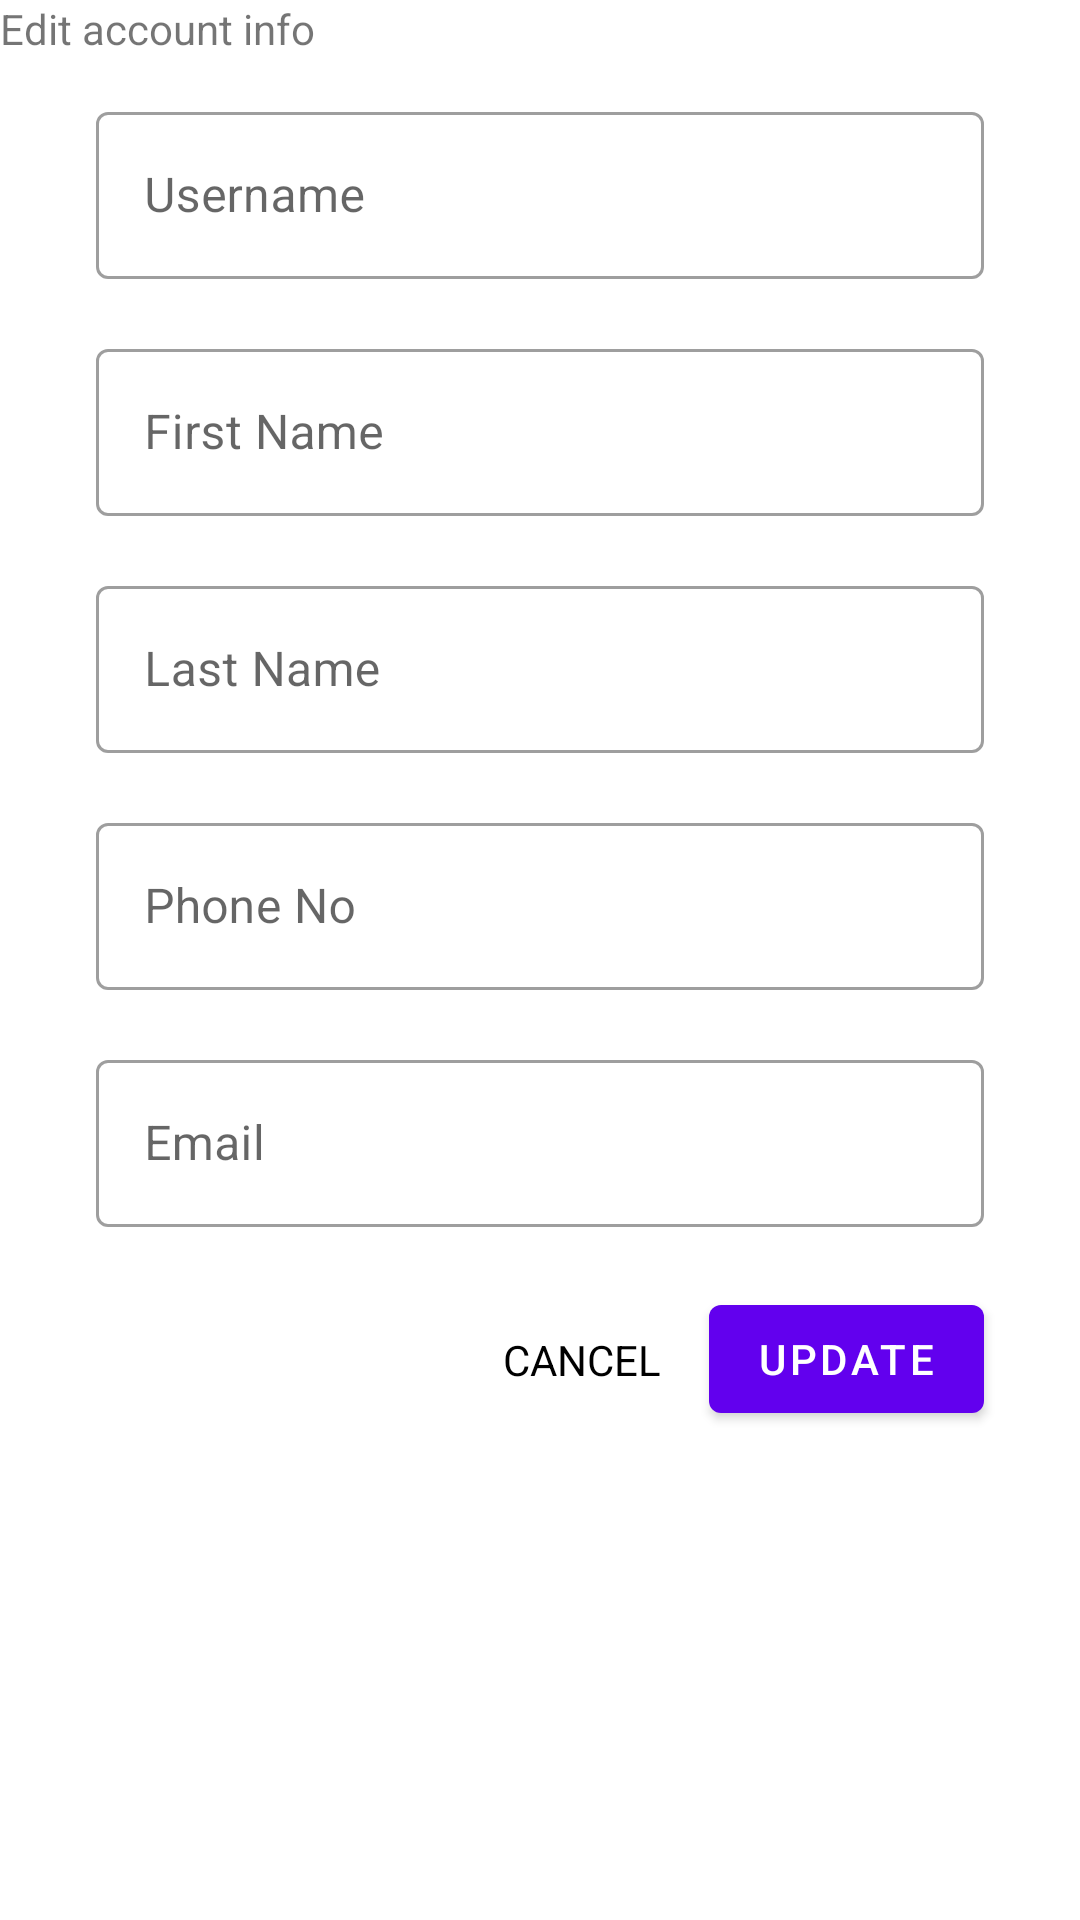

This screen was rendered from an Android layout file. Write that file and the resources it references.
<!-- AndroidManifest.xml: application theme Theme.MessageMe -->
<!-- res/layout/fragment_edit_profile.xml -->
<?xml version="1.0" encoding="utf-8"?>
<androidx.constraintlayout.widget.ConstraintLayout xmlns:android="http://schemas.android.com/apk/res/android"
    xmlns:tools="http://schemas.android.com/tools"
    android:layout_width="match_parent"
    android:layout_height="match_parent"
    xmlns:app="http://schemas.android.com/apk/res-auto"
    tools:context=".ui.EditProfileFragment">

    
    <TextView
        android:id="@+id/textView"
        android:layout_width="match_parent"
        android:layout_height="match_parent"
        android:text="Edit account info" />

    <com.google.android.material.textfield.TextInputLayout
        android:id="@+id/usernameBox"
        style="@style/Widget.MaterialComponents.TextInputLayout.OutlinedBox"
        android:layout_width="match_parent"
        android:layout_height="wrap_content"
        android:layout_marginStart="32dp"
        android:layout_marginTop="32dp"
        android:layout_marginEnd="32dp"
        app:layout_constraintEnd_toEndOf="parent"
        app:layout_constraintStart_toStartOf="parent"
        app:layout_constraintTop_toTopOf="parent">

        <com.google.android.material.textfield.TextInputEditText
            android:id="@+id/usernameText"
            android:layout_width="match_parent"
            android:layout_height="match_parent"
            android:hint="Username"
            android:inputType="textEmailAddress" />

    </com.google.android.material.textfield.TextInputLayout>

    <com.google.android.material.textfield.TextInputLayout
        android:id="@+id/fNameBox"
        style="@style/Widget.MaterialComponents.TextInputLayout.OutlinedBox"
        app:layout_constraintTop_toBottomOf="@id/usernameBox"
        app:layout_constraintStart_toStartOf="parent"
        app:layout_constraintEnd_toEndOf="parent"
        android:layout_width="match_parent"
        android:layout_height="wrap_content"
        android:layout_marginStart="32dp"
        android:layout_marginTop="18dp"
        android:layout_marginEnd="32dp">

        <com.google.android.material.textfield.TextInputEditText
            android:id="@+id/fNameText"
            android:layout_width="match_parent"
            android:layout_height="match_parent"
            android:hint="First Name"
            android:inputType="textEmailAddress" />

    </com.google.android.material.textfield.TextInputLayout>

    <com.google.android.material.textfield.TextInputLayout
        android:id="@+id/sNameBox"
        style="@style/Widget.MaterialComponents.TextInputLayout.OutlinedBox"
        app:layout_constraintStart_toStartOf="parent"
        app:layout_constraintEnd_toEndOf="parent"
        app:layout_constraintTop_toBottomOf="@id/fNameBox"
        android:layout_width="match_parent"
        android:layout_height="wrap_content"
        android:layout_marginStart="32dp"
        android:layout_marginTop="18dp"
        android:layout_marginEnd="32dp">

        <com.google.android.material.textfield.TextInputEditText
            android:id="@+id/sNameText"
            android:layout_width="match_parent"
            android:layout_height="match_parent"
            android:hint="Last Name"
            android:inputType="textEmailAddress" />

    </com.google.android.material.textfield.TextInputLayout>

    <com.google.android.material.textfield.TextInputLayout
        android:id="@+id/phoneNoBox"
        style="@style/Widget.MaterialComponents.TextInputLayout.OutlinedBox"
        app:layout_constraintTop_toBottomOf="@id/sNameBox"
        app:layout_constraintStart_toStartOf="parent"
        app:layout_constraintEnd_toEndOf="parent"
        android:layout_width="match_parent"
        android:layout_height="wrap_content"
        android:layout_marginStart="32dp"
        android:layout_marginTop="18dp"
        android:layout_marginEnd="32dp">

        <com.google.android.material.textfield.TextInputEditText
            android:id="@+id/phoneNoText"
            android:layout_width="match_parent"
            android:layout_height="match_parent"
            android:hint="Phone No"
            android:inputType="textEmailAddress" />

    </com.google.android.material.textfield.TextInputLayout>

    <com.google.android.material.textfield.TextInputLayout
        android:id="@+id/emailBox"
        style="@style/Widget.MaterialComponents.TextInputLayout.OutlinedBox"
        app:layout_constraintTop_toBottomOf="@id/phoneNoBox"
        app:layout_constraintStart_toStartOf="parent"
        app:layout_constraintEnd_toEndOf="parent"
        android:layout_width="match_parent"
        android:layout_height="wrap_content"
        android:layout_marginStart="32dp"
        android:layout_marginTop="18dp"
        android:layout_marginEnd="32dp">

        <com.google.android.material.textfield.TextInputEditText
            android:id="@+id/emailEdt"
            android:layout_width="match_parent"
            android:layout_height="match_parent"
            android:hint="Email"
            android:inputType="textEmailAddress" />

    </com.google.android.material.textfield.TextInputLayout>


    <com.google.android.material.button.MaterialButton
        android:id="@+id/updateBtn"
        android:layout_width="wrap_content"
        android:layout_height="wrap_content"
        android:layout_marginTop="20dp"
        android:layout_marginEnd="32dp"
        android:text="update"
        app:layout_constraintEnd_toEndOf="parent"
        app:layout_constraintTop_toBottomOf="@+id/emailBox" />

    <androidx.appcompat.widget.AppCompatTextView
        android:id="@+id/infoToSignUp"
        android:layout_width="wrap_content"
        android:layout_height="wrap_content"
        android:layout_marginEnd="16dp"
        android:text="CANCEL"
        android:textColor="?attr/colorOnBackground"
        app:layout_constraintBottom_toBottomOf="@+id/updateBtn"
        app:layout_constraintEnd_toStartOf="@+id/updateBtn"
        app:layout_constraintTop_toTopOf="@+id/updateBtn" />


</androidx.constraintlayout.widget.ConstraintLayout>
<!-- resources referenced by this layout -->
<resources>
  <style name="Theme.MessageMe" parent="Theme.MaterialComponents.DayNight.DarkActionBar">
          
          <item name="colorPrimary">@color/purple_500</item>
          <item name="colorPrimaryVariant">@color/purple_700</item>
          <item name="colorOnPrimary">@color/white</item>
          
          <item name="colorSecondary">@color/teal_200</item>
          <item name="colorSecondaryVariant">@color/teal_700</item>
          <item name="colorOnSecondary">@color/black</item>
          
          <item name="android:statusBarColor" tools:targetApi="l">?attr/colorPrimaryVariant</item>
          
      </style>
  <!-- not gathered from this repository: default colours our renderer supplied (Android Studio template values) -->
  <color name="purple_500">#FF6200EE</color>
  <color name="purple_700">#FF3700B3</color>
  <color name="teal_200">#FF03DAC5</color>
  <color name="teal_700">#FF018786</color>
  <color name="black">#FF000000</color>
  <color name="white">#FFFFFFFF</color>
</resources>
